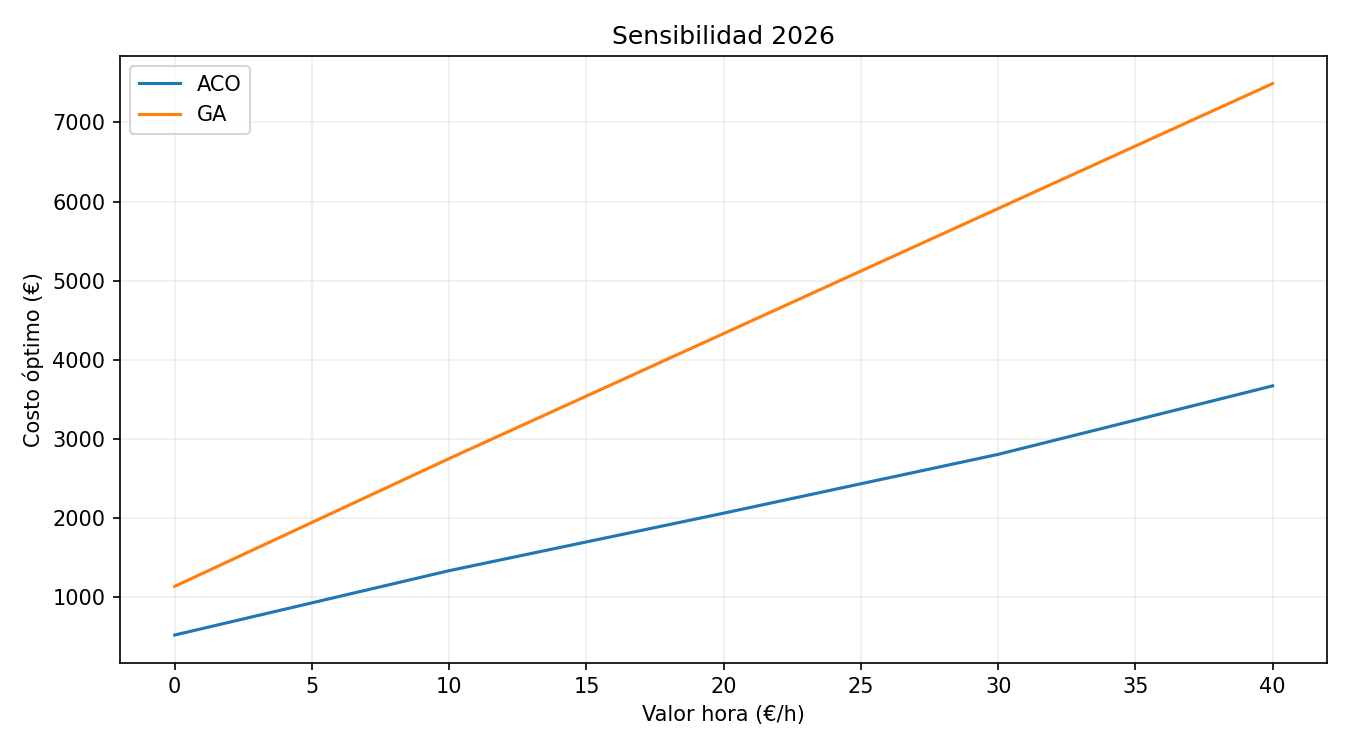

The data file committed next to this chart (first rows):
scenario, algorithm, hour_value_eur_h, total_cost_eur, tour_key
2026, ACO, 0.0, 525, 0-19-7-40-27-23-46-39-21-29-42-14-1-17-4…
2026, GA, 0.0, 1140, 0-39-21-17-40-7-23-2-25-9-34-45-22-6-38-…
2026, ACO, 10.0, 1338, 0-19-7-40-27-23-46-39-1-14-42-29-21-17-4…
2026, GA, 10.0, 2755, 0-39-21-17-40-7-23-2-25-9-34-45-22-6-38-…
2026, ACO, 20.0, 2064, 0-19-7-40-27-23-46-39-26-4-28-16-35-33-1…
2026, GA, 20.0, 4334, 0-39-21-17-40-7-23-2-25-9-34-45-22-6-38-…
2026, ACO, 30.0, 2807, 0-25-39-46-23-27-40-7-19-32-18-8-12-9-34…
2026, GA, 30.0, 5913, 0-39-21-17-40-7-23-2-25-9-34-45-22-6-38-…
2026, ACO, 40.0, 3672, 0-9-39-19-7-40-27-23-46-1-17-41-13-43-2-…
2026, GA, 40.0, 7492, 0-39-21-17-40-7-23-2-25-9-34-45-22-6-38-…
